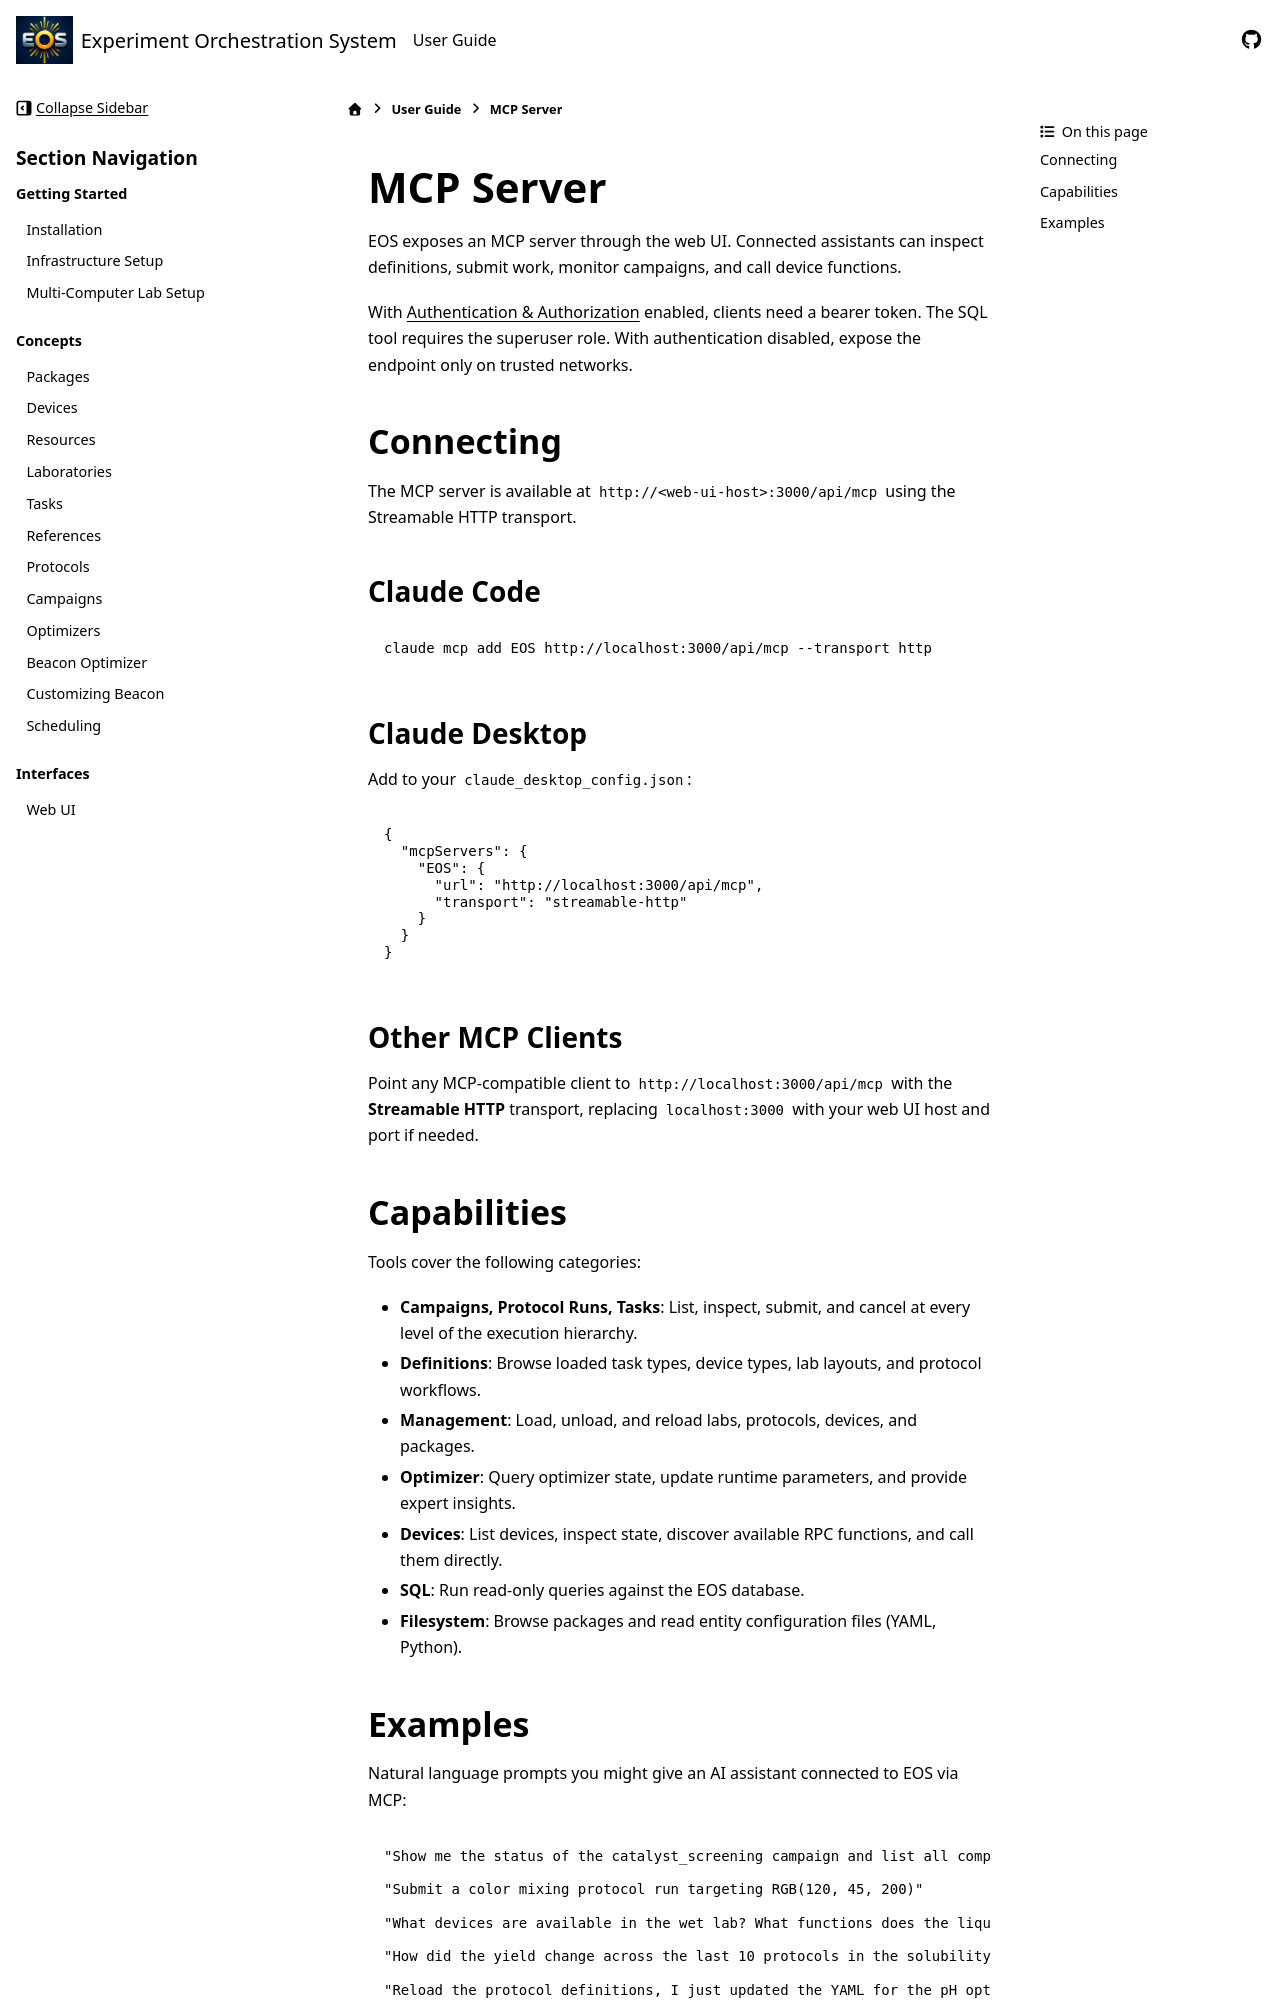

repository: UNC-Robotics/eos · page: user-guide/mcp.html · generator: sphinx

MCP Server
==========
EOS exposes an MCP server through the web UI. Connected assistants can inspect definitions,
submit work, monitor campaigns, and call device functions.

With :doc:`authentication` enabled, clients need a bearer token. The SQL tool requires the
superuser role. With authentication disabled, expose the endpoint only on trusted networks.

Connecting
----------

The MCP server is available at ``http://<web-ui-host>:3000/api/mcp`` using the Streamable HTTP transport.

Claude Code
~~~~~~~~~~~

.. code-block:: bash

    claude mcp add EOS http://localhost:3000/api/mcp --transport http

Claude Desktop
~~~~~~~~~~~~~~

Add to your ``claude_desktop_config.json``:

.. code-block:: json

    {
      "mcpServers": {
        "EOS": {
          "url": "http://localhost:3000/api/mcp",
          "transport": "streamable-http"
        }
      }
    }

Other MCP Clients
~~~~~~~~~~~~~~~~~

Point any MCP-compatible client to ``http://localhost:3000/api/mcp`` with the **Streamable HTTP** transport,
replacing ``localhost:3000`` with your web UI host and port if needed.


Capabilities
------------

Tools cover the following categories:

* **Campaigns, Protocol Runs, Tasks**: List, inspect, submit, and cancel at every level of the execution hierarchy.
* **Definitions**: Browse loaded task types, device types, lab layouts, and protocol workflows.
* **Management**: Load, unload, and reload labs, protocols, devices, and packages.
* **Optimizer**: Query optimizer state, update runtime parameters, and provide expert insights.
* **Devices**: List devices, inspect state, discover available RPC functions, and call them directly.
* **SQL**: Run read-only queries against the EOS database.
* **Filesystem**: Browse packages and read entity configuration files (YAML, Python).
